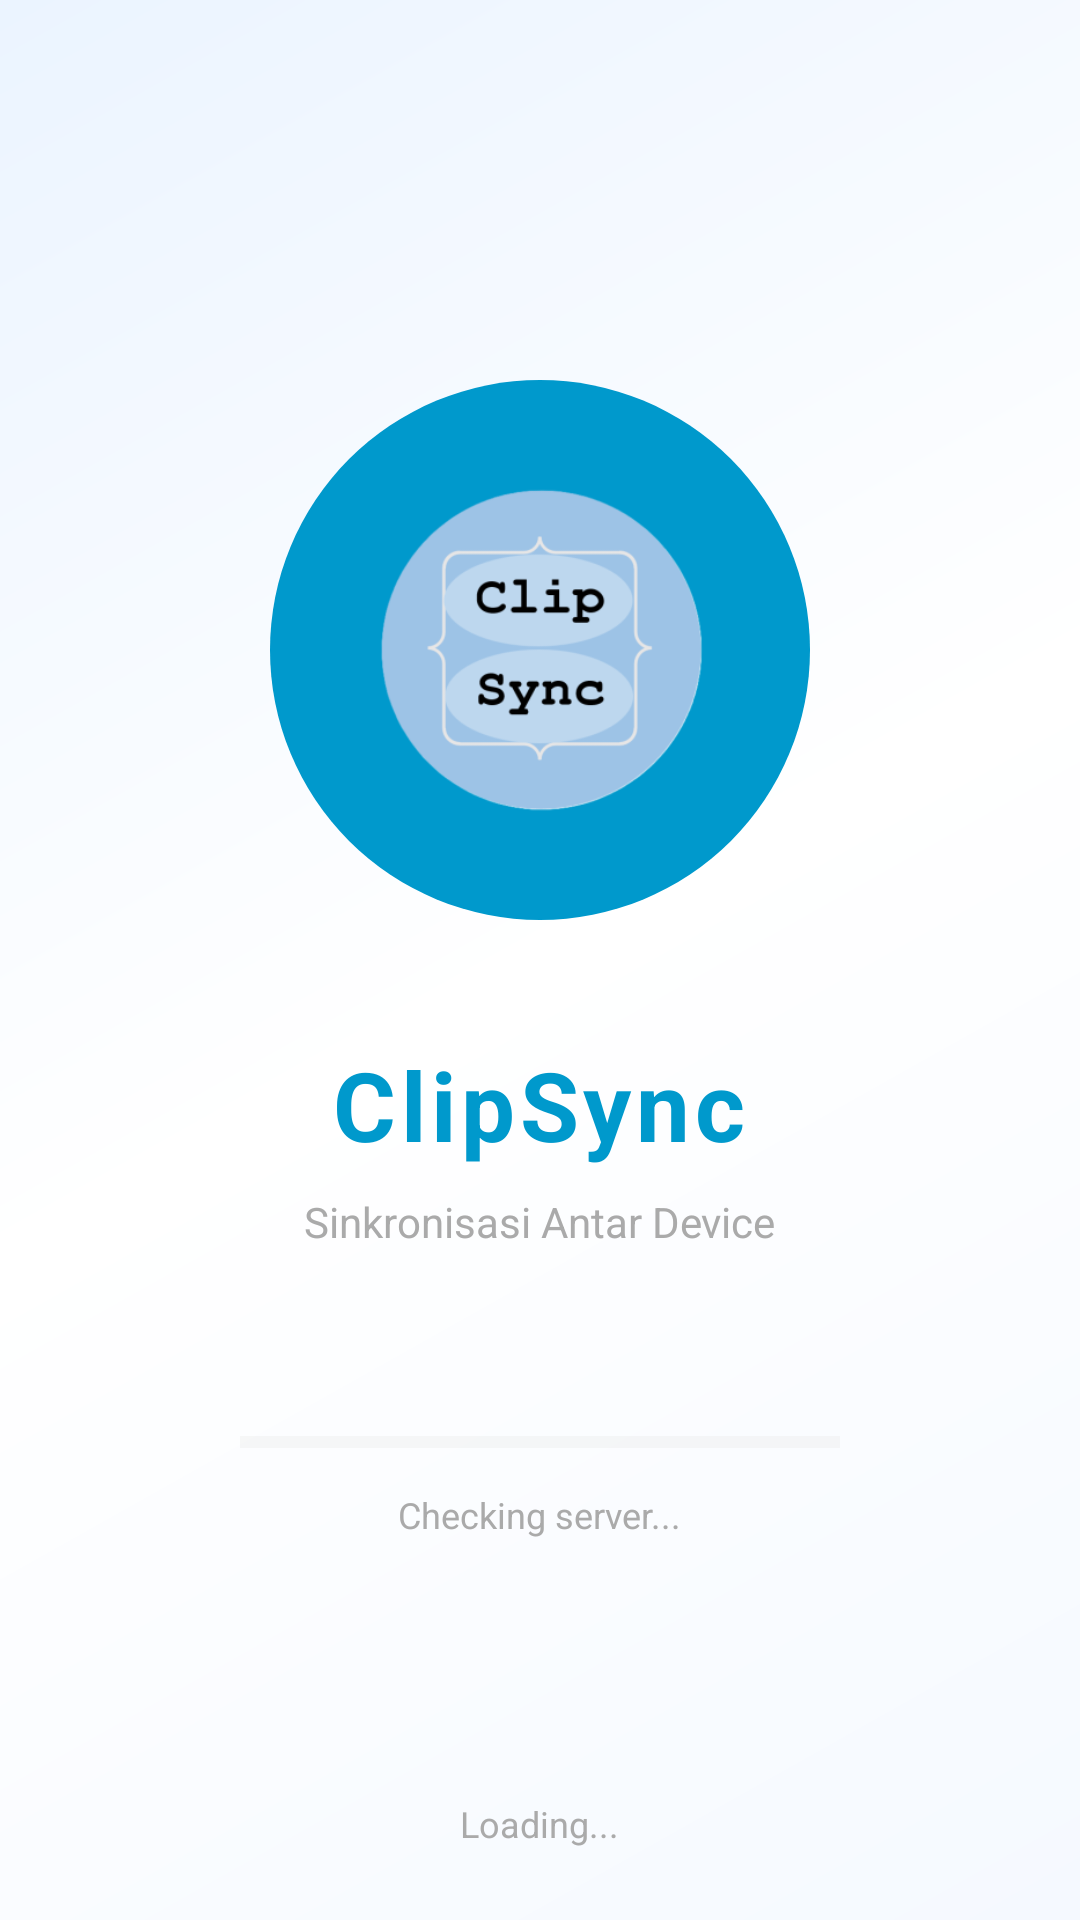

Produce the Android XML layout that renders to this screen, including the resource entries it uses.
<!-- AndroidManifest.xml: activity theme Theme.Splash -->
<!-- res/layout/activity_splash.xml -->
<?xml version="1.0" encoding="utf-8"?>
<RelativeLayout xmlns:android="http://schemas.android.com/apk/res/android"
    android:layout_width="match_parent"
    android:layout_height="match_parent"
    android:background="@android:color/white">

    
    <View
        android:layout_width="match_parent"
        android:layout_height="match_parent"
        android:background="@drawable/splash_gradient" />

    
    <LinearLayout
        android:layout_width="match_parent"
        android:layout_height="match_parent"
        android:orientation="vertical"
        android:gravity="center"
        android:padding="32dp">

        
        <RelativeLayout
            android:layout_width="180dp"
            android:layout_height="180dp"
            android:layout_marginBottom="40dp">

            
            <View
                android:layout_width="match_parent"
                android:layout_height="match_parent"
                android:background="@drawable/circle_background" />

            
            <ImageView
                android:id="@+id/ivLogo"
                android:layout_width="125dp"
                android:layout_height="125dp"
                android:layout_centerInParent="true"
                android:src="@mipmap/logo_clipsync_foreground"
                />
        </RelativeLayout>

        
        <TextView
            android:layout_width="wrap_content"
            android:layout_height="wrap_content"
            android:text="ClipSync"
            android:textSize="32sp"
            android:textStyle="bold"
            android:textColor="@android:color/holo_blue_dark"
            android:layout_marginBottom="8dp"
            android:letterSpacing="0.05" />

        
        <TextView
            android:layout_width="wrap_content"
            android:layout_height="wrap_content"
            android:text="Sinkronisasi Antar Device"
            android:textSize="14sp"
            android:textColor="@android:color/darker_gray"
            android:layout_marginBottom="60dp" />

        
        <LinearLayout
            android:layout_width="wrap_content"
            android:layout_height="wrap_content"
            android:orientation="vertical"
            android:gravity="center">

            
            <ProgressBar
                android:id="@+id/progressBar"
                style="?android:attr/progressBarStyleHorizontal"
                android:layout_width="200dp"
                android:layout_height="8dp"
                android:indeterminate="false"
                android:max="100"
                android:progress="0"
                android:progressTint="@android:color/holo_blue_dark"
                android:progressBackgroundTint="#E0E0E0" />

            
            <TextView
                android:id="@+id/tvStatus"
                android:layout_width="wrap_content"
                android:layout_height="wrap_content"
                android:text="Checking server..."
                android:textSize="12sp"
                android:textColor="@android:color/darker_gray"
                android:layout_marginTop="12dp" />
        </LinearLayout>

        
        <Button
            android:id="@+id/btnRetry"
            android:layout_width="wrap_content"
            android:layout_height="wrap_content"
            android:text="Retry"
            android:visibility="gone"
            android:layout_marginTop="20dp"
            android:backgroundTint="@android:color/holo_blue_dark"
            android:textColor="@android:color/white"
            android:paddingStart="24dp"
            android:paddingEnd="24dp"
            android:paddingTop="8dp"
            android:paddingBottom="8dp"
            android:layout_gravity="center" />

    </LinearLayout>

    
    <TextView
        android:id="@+id/tvVersion"
        android:layout_width="wrap_content"
        android:layout_height="wrap_content"
        android:layout_alignParentBottom="true"
        android:layout_centerHorizontal="true"
        android:layout_marginBottom="24dp"
        android:text="Loading..."
        android:textSize="12sp"
        android:textColor="@android:color/darker_gray" />

</RelativeLayout>
<!-- resources referenced by this layout -->
<resources>
  <!-- drawable circle_background (drawable) -->
  <?xml version="1.0" encoding="utf-8"?>
  <shape xmlns:android="http://schemas.android.com/apk/res/android"
      android:shape="oval">
      <solid android:color="@android:color/holo_blue_dark" />
      <size
          android:width="160dp"
          android:height="160dp" />
  </shape>
  <!-- drawable splash_gradient (drawable) -->
  <?xml version="1.0" encoding="utf-8"?>
  <shape xmlns:android="http://schemas.android.com/apk/res/android">
      <gradient
          android:angle="135"
          android:startColor="#F5F9FF"
          android:centerColor="#FFFFFF"
          android:endColor="#EBF4FF"
          android:type="linear" />
  </shape>
  <!-- mipmap logo_clipsync_foreground: webp bitmap (mipmap-hdpi, 5820 bytes) -->
  <style name="Theme.Splash" parent="Theme.Material3.Light.NoActionBar">
          <item name="android:windowBackground">@android:color/white</item>
          <item name="android:statusBarColor">@android:color/white</item>
          <item name="android:windowLightStatusBar">true</item>
      </style>
</resources>
